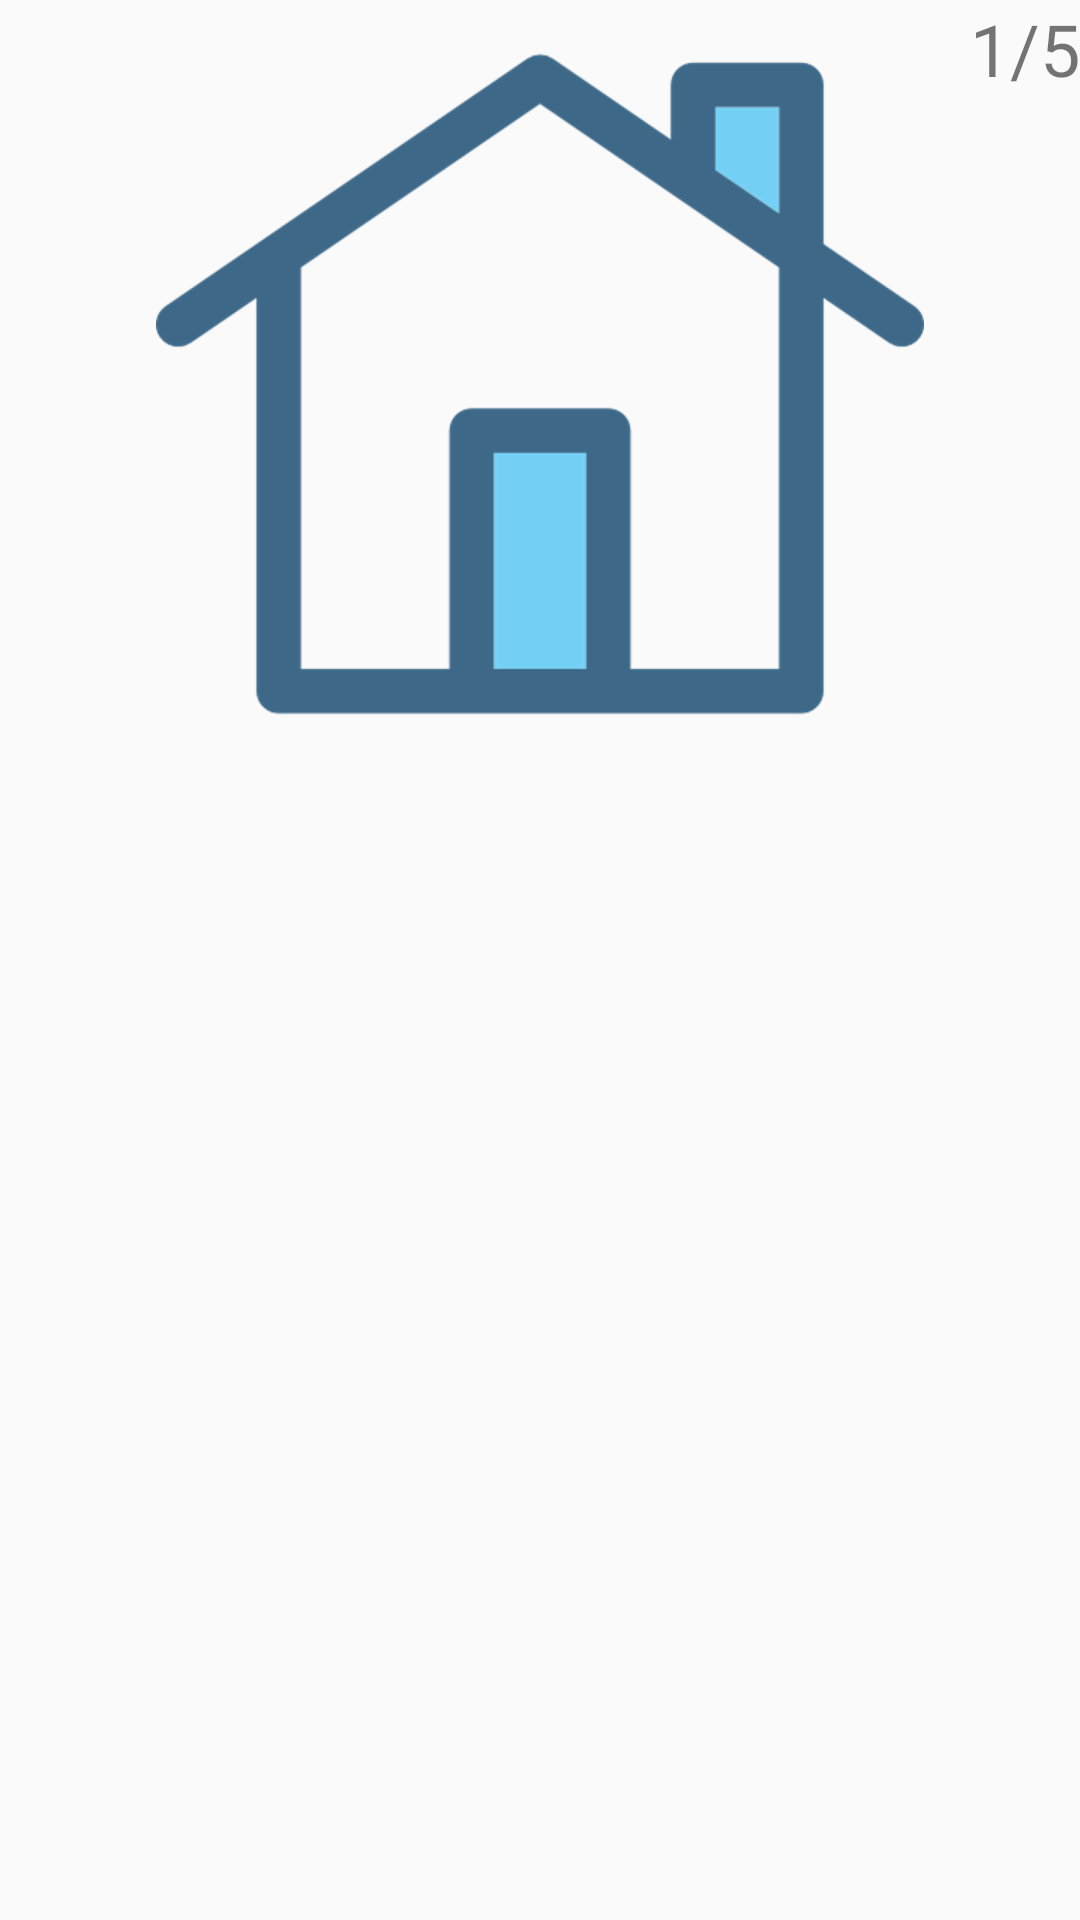

This screen was rendered from an Android layout file. Write that file and the resources it references.
<!-- AndroidManifest.xml: application theme AppTheme -->
<!-- res/layout/viepage_photo_item.xml -->
<?xml version="1.0" encoding="utf-8"?>
<FrameLayout xmlns:android="http://schemas.android.com/apk/res/android"
    android:layout_width="match_parent"
    android:layout_height="match_parent">

    <ImageView
        android:id="@+id/postImage"
        android:layout_width="match_parent"
        android:layout_height="wrap_content"
        android:src="@drawable/home"/>
    <LinearLayout
        android:layout_width="wrap_content"
        android:layout_height="wrap_content"
        android:orientation="horizontal"
        android:layout_gravity="right|top">
        <TextView
            android:id="@+id/curent_photo_number"
            android:layout_width="wrap_content"
            android:layout_height="wrap_content"
            android:text="1"
            android:textSize="24sp"/>
        <TextView
            android:layout_width="wrap_content"
            android:layout_height="wrap_content"
            android:textSize="24sp"
            android:text="/"/>
        <TextView
            android:id="@+id/total_photo_number"
            android:layout_width="wrap_content"
            android:layout_height="wrap_content"
            android:text="5"
            android:textSize="24sp"/>
    </LinearLayout>


</FrameLayout>
<!-- resources referenced by this layout -->
<resources>
  <!-- drawable home: png bitmap (drawable-hdpi, 13423 bytes) -->
  <style name="AppTheme" parent="Theme.AppCompat.Light.DarkActionBar">
          
          <item name="colorPrimary">@color/colorPrimary</item>
          <item name="colorPrimaryDark">@color/colorPrimaryDark</item>
          <item name="colorAccent">@color/colorAccent</item>
          <item name="windowActionBar">false</item>
          <item name="windowNoTitle">true</item>
      </style>
  <color name="colorPrimary">#008577</color>
  <color name="colorPrimaryDark">#00574B</color>
  <color name="colorAccent">#D81B60</color>
</resources>
